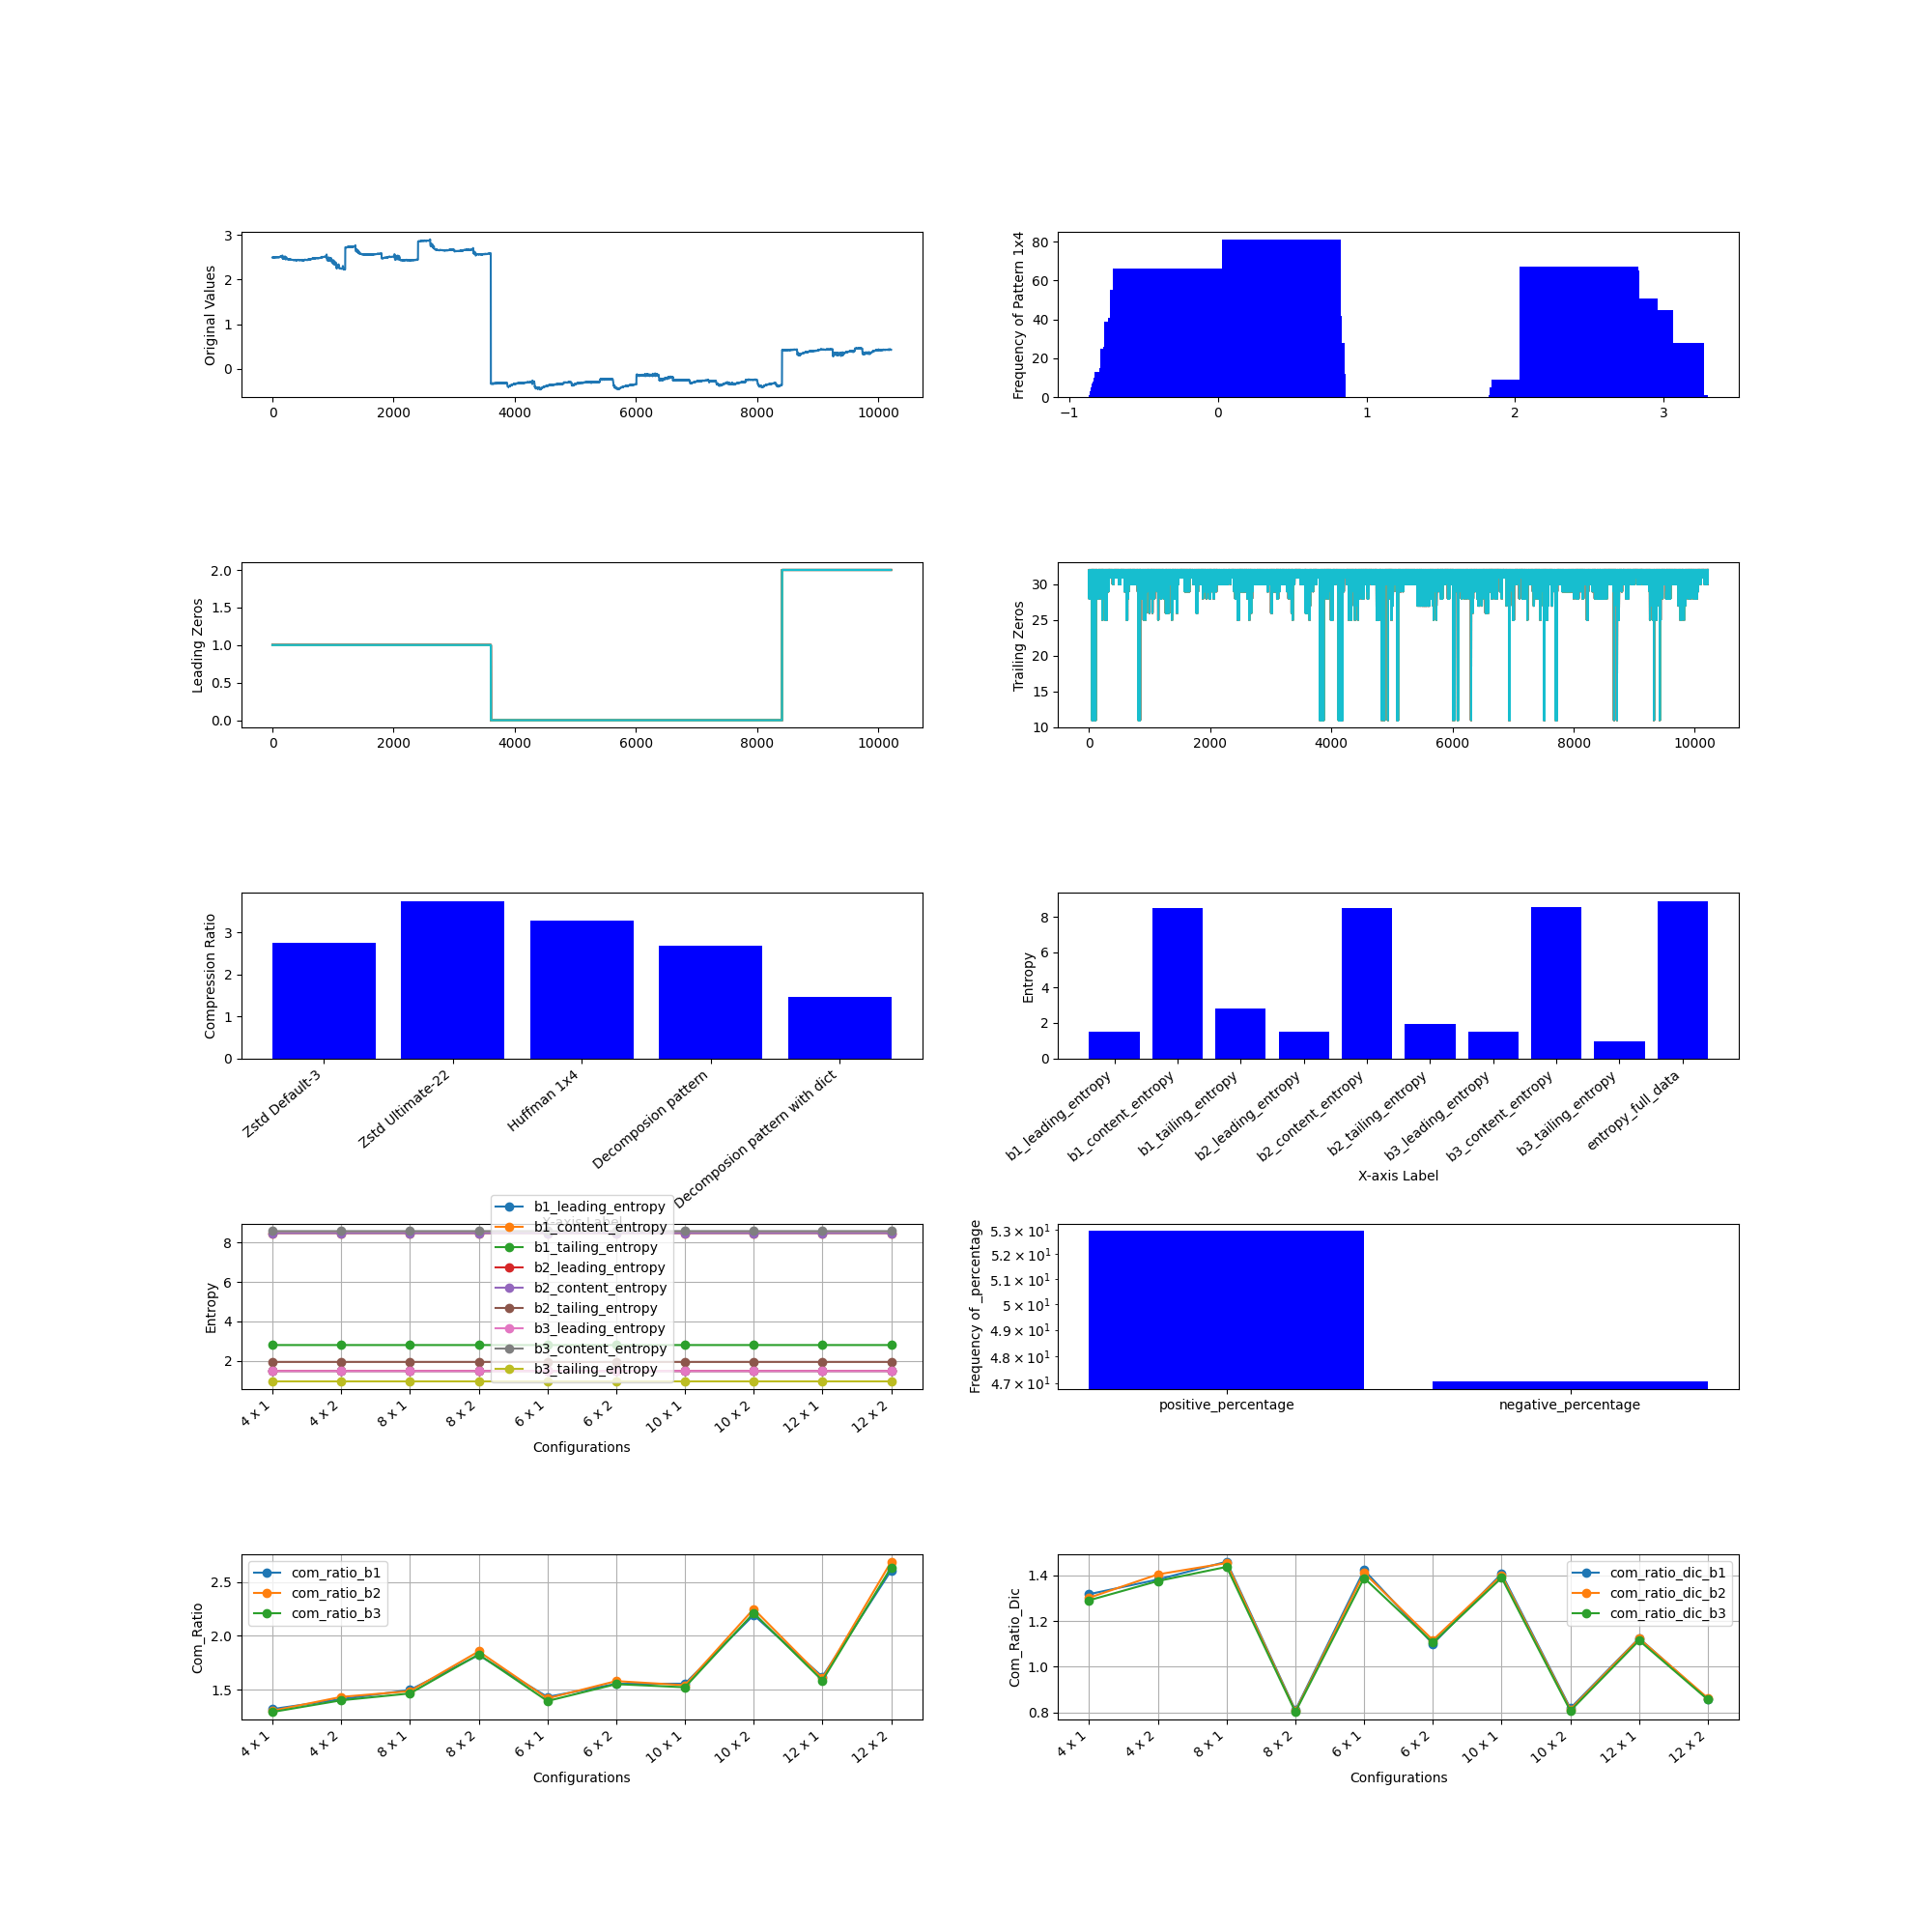

Data behind this chart, as committed beside it:
, M, N, Original Size (bits), b1_leading_compressed_size, b1_leading_encoded_size, b1_leading_dic_size_bits, b1_leading_entropy, b2_leading_compressed_size, b2_leading_encoded_size, b2_leading_dic_size_bits, b2_leading_entropy, b3_leading_compressed_size, b3_leading_encoded_size, b3_leading_dic_size_bits, b3_leading_entropy, b1_content_compressed_size, b1_content_encoded_size, b1_content_dic_size_bits, b1_content_entropy, b2_content_compressed_size, b2_content_encoded_size, b2_content_dic_size_bits, b2_content_entropy
0, 4, 1, 326944, 7236, 7216, 20, 1.484, 11444, 11424, 20, 1.484, 18508, 18488, 20, 1.484, 36070, 35932, 138, 8.479, 27298, 27160, 138, 8.479
1, 4, 2, 326944, 4406, 4361, 45, 1.484, 11185, 11125, 60, 1.484, 18413, 18338, 75, 1.484, 29317, 28392, 925, 8.479, 19570, 19060, 510, 8.479
2, 8, 1, 326944, 3638, 3610, 28, 1.484, 5743, 5715, 28, 1.484, 9276, 9248, 28, 1.484, 20848, 19234, 1614, 8.479, 14874, 14039, 835, 8.479
3, 8, 2, 326944, 2260, 2183, 77, 1.484, 5662, 5566, 96, 1.484, 9308, 9178, 130, 1.484, 18948, 15475, 3473, 8.479, 11514, 10024, 1490, 8.479
4, 6, 1, 326944, 4825, 4807, 18, 1.483, 7628, 7610, 18, 1.483, 12333, 12315, 18, 1.483, 25459, 24761, 698, 8.48, 18881, 18360, 521, 8.48
5, 6, 2, 326944, 2948, 2903, 45, 1.483, 7464, 7410, 54, 1.483, 12288, 12217, 71, 1.483, 22091, 19837, 2254, 8.48, 14030, 12976, 1054, 8.48
6, 10, 1, 326944, 2939, 2890, 49, 1.483, 4622, 4573, 49, 1.483, 7447, 7398, 49, 1.483, 17845, 15779, 2066, 8.48, 12448, 11366, 1082, 8.48
7, 10, 2, 326944, 1838, 1745, 93, 1.483, 4568, 4452, 116, 1.483, 7500, 7342, 158, 1.483, 16850, 12772, 4078, 8.48, 9915, 8154, 1761, 8.48
8, 12, 1, 326944, 2467, 2410, 57, 1.483, 3870, 3813, 57, 1.483, 6225, 6168, 57, 1.483, 16155, 13401, 2754, 8.48, 10769, 9531, 1238, 8.48
9, 12, 2, 326944, 1564, 1455, 109, 1.483, 3848, 3712, 136, 1.483, 6284, 6117, 167, 1.483, 15509, 10850, 4659, 8.48, 8826, 6853, 1973, 8.48
